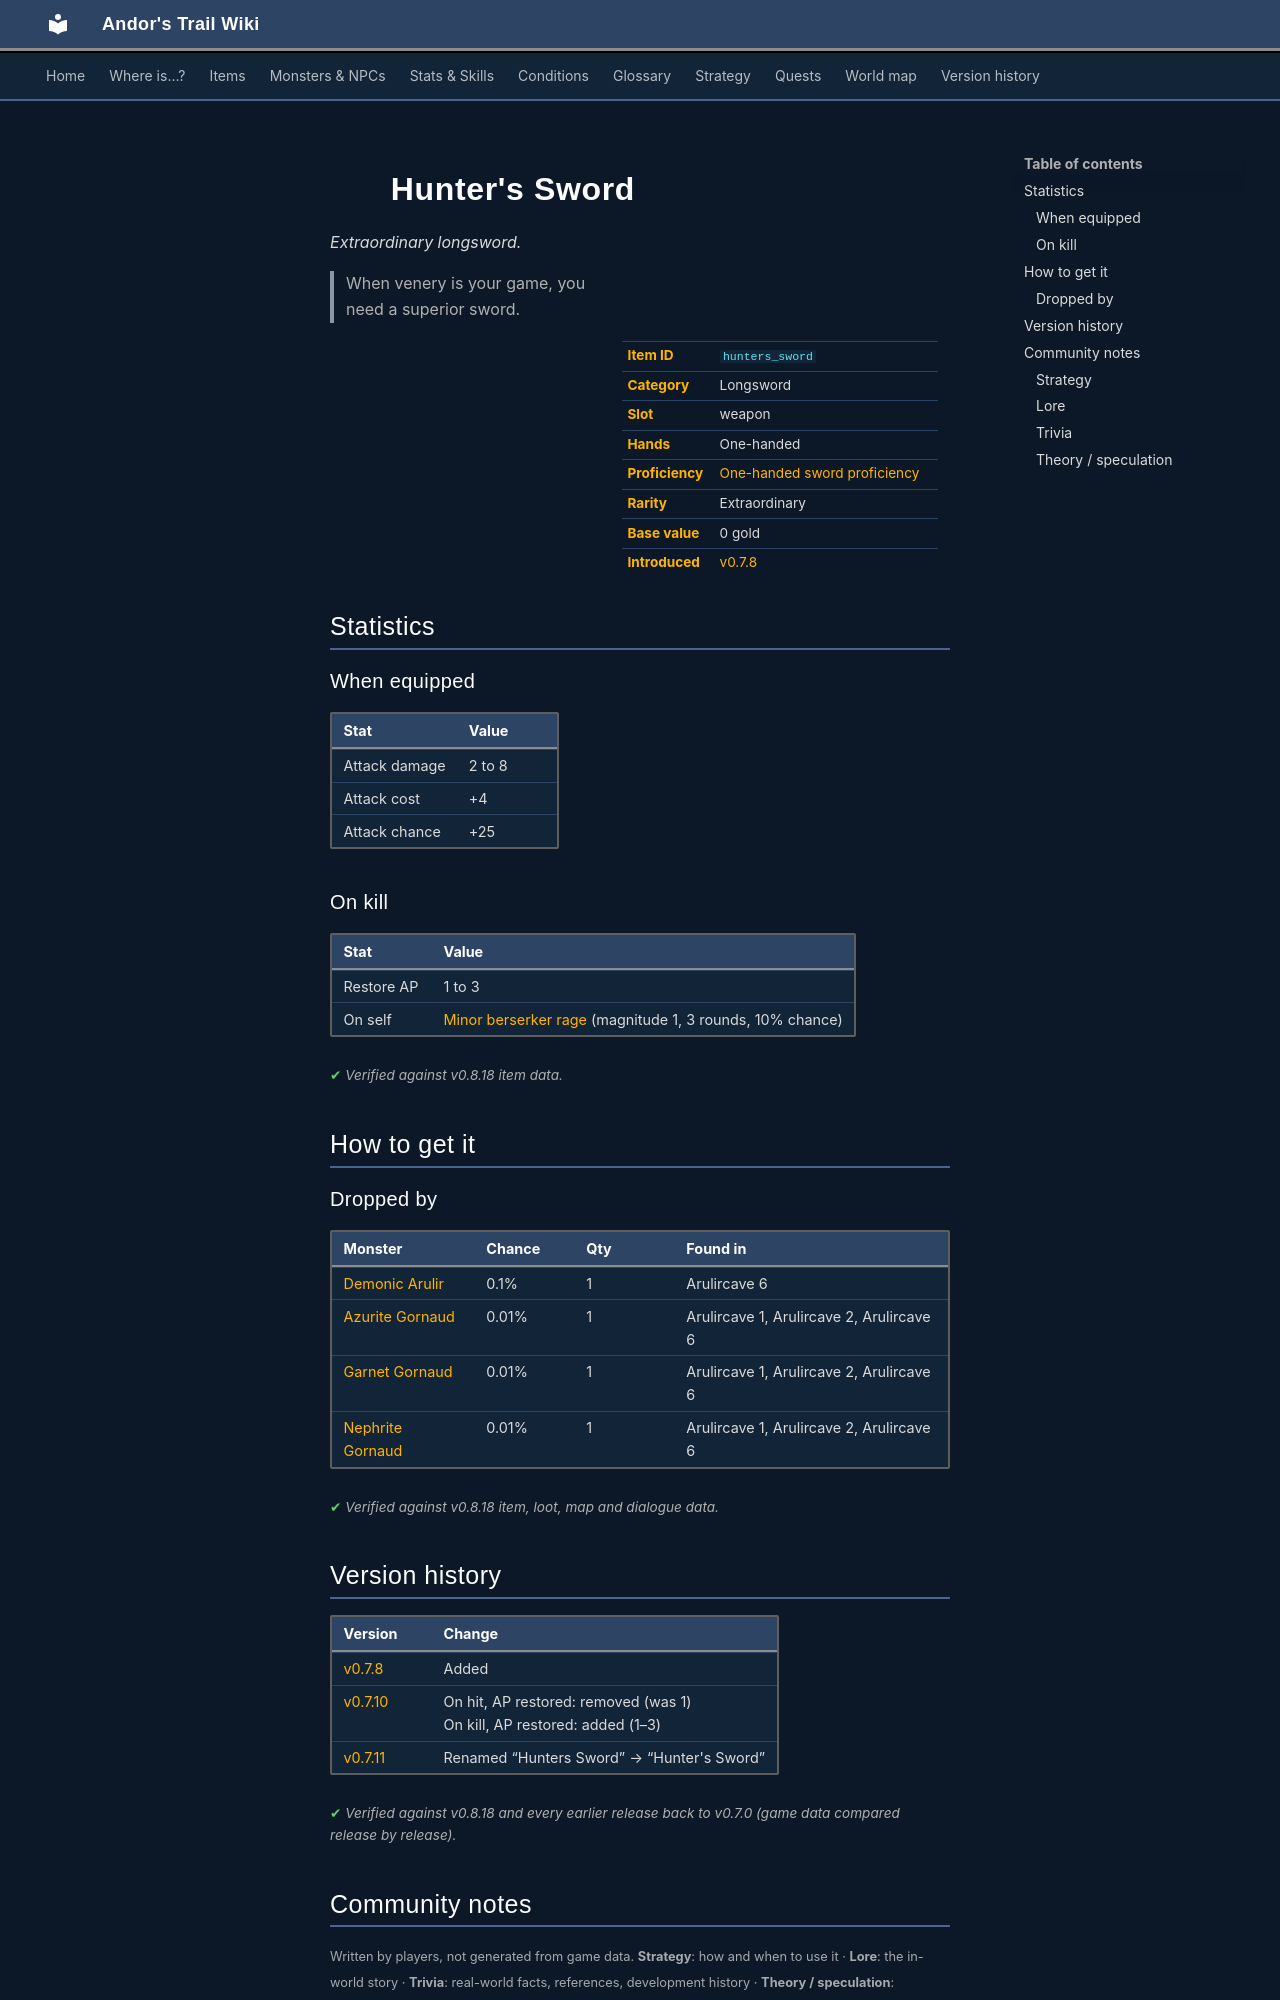

repository: asdfghjkl628/Andor-s-Trail-Wikiiii · page: items/hunters_sword/index.html · generator: mkdocs

---
description: "Hunter's Sword is a extraordinary longsword in Andor's Trail (Attack damage 2 to 8, Attack cost +4, Attack chance +25). How to get it: monster drops. When venery is your game, you need a superior sword."
---

# ![](../assets/icons/items/items_misc_5_42.png){ .sprite } Hunter's Sword

*Extraordinary longsword.*

<div class="infobox" markdown>

<p class="ib-img"><img class="sprite" src="../../assets/icons/items/items_misc_5_42.png" alt=""></p>

| | |
|---|---|
| **Item ID** | `hunters_sword` |
| **Category** | Longsword |
| **Slot** | weapon |
| **Hands** | One-handed |
| **Proficiency** | [One-handed sword proficiency](../skills/weaponProficiency1hsword.md) |
| **Rarity** | Extraordinary |
| **Base value** | 0 gold |
| **Introduced** | [v0.7.8](../versions/0.7.8.md) |

</div>

> When venery is your game, you need a superior sword.

## Statistics

### When equipped

| Stat | Value |
|---|---|
| Attack damage | 2 to 8 |
| Attack cost | +4 |
| Attack chance | +25 |

### On kill

| Stat | Value |
|---|---|
| Restore AP | 1 to 3 |
| On self | [Minor berserker rage](../conditions/rage_minor.md) (magnitude 1, 3 rounds, 10% chance) |

<p class="verified">Verified against v0.8.18 item data.</p>

## How to get it

### Dropped by

| Monster | Chance | Qty | Found in |
|---|---|---|---|
| [Demonic Arulir](../monsters/arulir_8.md) | 0.1% | 1 | Arulircave 6 |
| [Azurite Gornaud](../monsters/gornaud_4.md) | 0.01% | 1 | Arulircave 1, Arulircave 2, Arulircave 6 |
| [Garnet Gornaud](../monsters/gornaud_5.md) | 0.01% | 1 | Arulircave 1, Arulircave 2, Arulircave 6 |
| [Nephrite Gornaud](../monsters/gornaud_6.md) | 0.01% | 1 | Arulircave 1, Arulircave 2, Arulircave 6 |


<p class="verified">Verified against v0.8.18 item, loot, map and dialogue data.</p>


## Version history

| Version | Change |
|---|---|
| [v0.7.8](../versions/0.7.8.md) | Added |
| [v0.7.10](../versions/0.7.10.md) | On hit, AP restored: removed (was 1)<br>On kill, AP restored: added (1–3) |
| [v0.7.11](../versions/0.7.11.md) | Renamed “Hunters Sword” → “Hunter's Sword” |

<p class="verified">Verified against v0.8.18 and every earlier release back to v0.7.0 (game data compared release by release).</p>


## Community notes

<small>Written by players, not generated from game data. **Strategy**: how and when to use it · **Lore**: the in-world story · **Trivia**: real-world facts, references, development history · **Theory / speculation**: unconfirmed ideas; may just be unfinished content</small>

### Strategy

*No notes yet. Contributions are welcome: [add a note](https://github.com/asdfghjkl628/Andor-s-Trail-Wikiiii/new/main/notes/items?filename=hunters_sword.md&value=%23%23%20Strategy%0A%0A%3C%21--%20how%20and%20when%20to%20use%20it%20--%3E%0A%0A%23%23%20Lore%0A%0A%3C%21--%20the%20in-world%20story%20--%3E%0A%0A%23%23%20Trivia%0A%0A%3C%21--%20real-world%20facts%2C%20references%2C%20development%20history%20--%3E%0A%0A%23%23%20Theory%20/%20speculation%0A%0A%3C%21--%20unconfirmed%20ideas%3B%20may%20just%20be%20unfinished%20content%20--%3E%0A).*

### Lore

*No notes yet. Contributions are welcome: [add a note](https://github.com/asdfghjkl628/Andor-s-Trail-Wikiiii/new/main/notes/items?filename=hunters_sword.md&value=%23%23%20Strategy%0A%0A%3C%21--%20how%20and%20when%20to%20use%20it%20--%3E%0A%0A%23%23%20Lore%0A%0A%3C%21--%20the%20in-world%20story%20--%3E%0A%0A%23%23%20Trivia%0A%0A%3C%21--%20real-world%20facts%2C%20references%2C%20development%20history%20--%3E%0A%0A%23%23%20Theory%20/%20speculation%0A%0A%3C%21--%20unconfirmed%20ideas%3B%20may%20just%20be%20unfinished%20content%20--%3E%0A).*

### Trivia

*No notes yet. Contributions are welcome: [add a note](https://github.com/asdfghjkl628/Andor-s-Trail-Wikiiii/new/main/notes/items?filename=hunters_sword.md&value=%23%23%20Strategy%0A%0A%3C%21--%20how%20and%20when%20to%20use%20it%20--%3E%0A%0A%23%23%20Lore%0A%0A%3C%21--%20the%20in-world%20story%20--%3E%0A%0A%23%23%20Trivia%0A%0A%3C%21--%20real-world%20facts%2C%20references%2C%20development%20history%20--%3E%0A%0A%23%23%20Theory%20/%20speculation%0A%0A%3C%21--%20unconfirmed%20ideas%3B%20may%20just%20be%20unfinished%20content%20--%3E%0A).*
